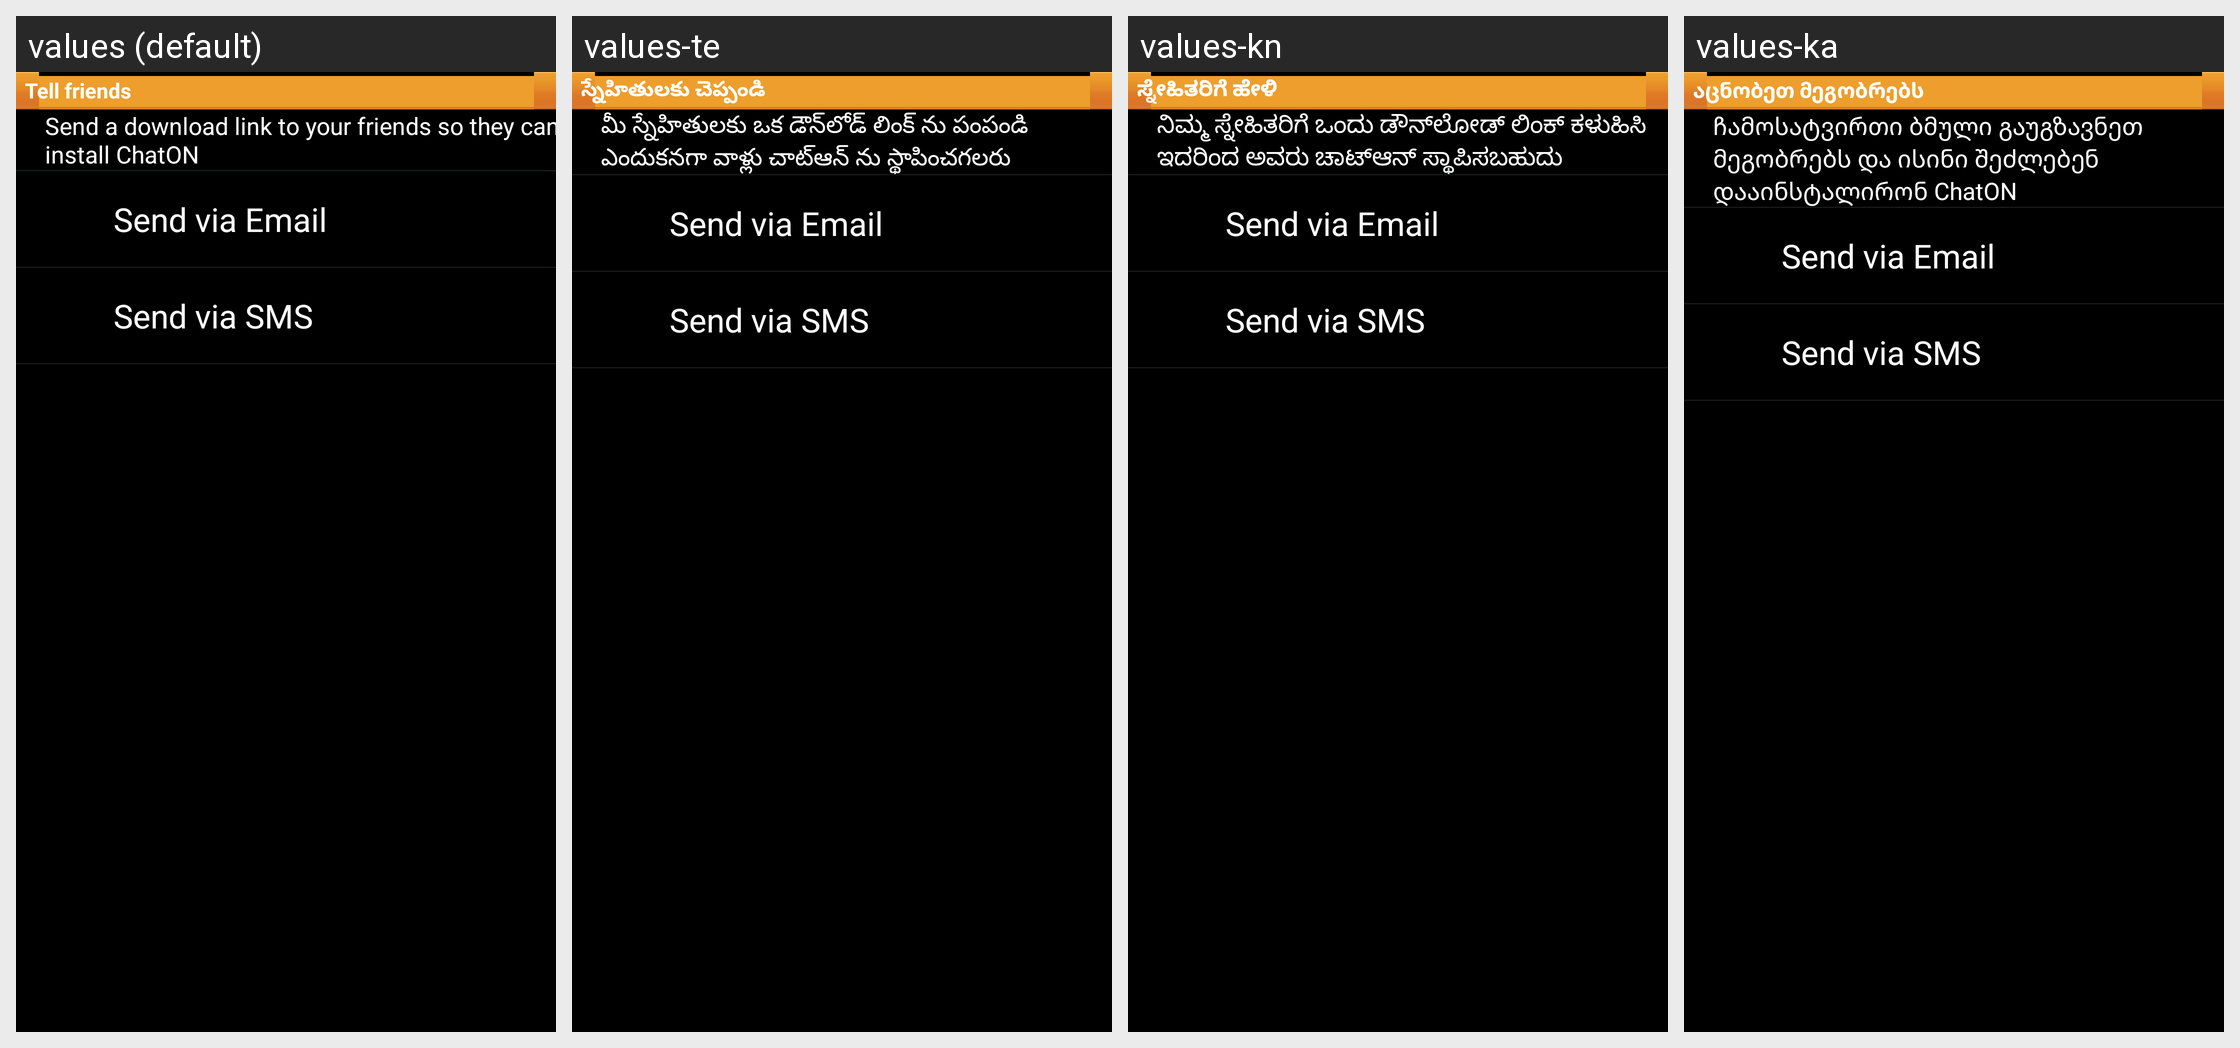

This grid shows one Android layout under several languages. Give, for every string resource on the screen, its name, the default text and each shown locale's text.
Android screen res/layout/layout_tell_friends.xml rendered under 4 locales, left to right: values (default), values-te, values-kn, values-ka. Device: Nexus 5 (rendered at 1080×1920; each locale shown at half size, 540×960, under a caption strip naming it); theme MainCustomTheme.
Other locales in the repository, not shown: values-ar, values-bg, values-bn, values-ca, values-cs, values-da, values-de, values-el, values-en-rPH, values-en-rUS, values-es, values-es-rUS, values-et, values-fa, values-fi, values-fr, values-fr-rCA, values-gu, values-he, values-hi, values-hr, values-hu, values-in, values-is, values-it, values-iw, values-ja, values-kk, values-ko, values-lt, values-lv, values-ml, values-mr, values-ms, values-nb, values-ne, values-nl, values-pa, values-pl, values-pt, values-pt-rBR, values-ro, values-ru, values-si, values-sk, values-sl, values-sr, values-sv, values-ta, values-th, values-tr, values-uk, values-ur, values-uz, values-vi, values-zh-rCN, values-zh-rHK, values-zh-rSG, values-zh-rTW.
Strings drawn on this screen, with the default value and each locale's value (text and hints the layout hard-codes, and strings that could not be matched under every locale, appear in the picture but are not listed):

settings_invite_friend
  values: Tell friends
  values-te: స్నేహితులకు చెప్పండి
  values-kn: ಸ್ನೇಹಿತರಿಗೆ ಹೇಳಿ
  values-ka: აცნობეთ მეგობრებს

setting_tell_friends
  values: Send a download link to your friends so they can install ChatON
  values-te: మీ స్నేహితులకు ఒక డౌన్‌లోడ్ లింక్ ను పంపండి ఎందుకనగా వాళ్లు చాట్ఆన్ ను స్థాపించగలరు
  values-kn: ನಿಮ್ಮ ಸ್ನೇಹಿತರಿಗೆ ಒಂದು ಡೌನ್‌ಲೋಡ್ ಲಿಂಕ್ ಕಳುಹಿಸಿ ಇದರಿಂದ ಅವರು ಚಾಟ್‌ಆನ್ ಸ್ಥಾಪಿಸಬಹುದು
  values-ka: ჩამოსატვირთი ბმული გაუგზავნეთ მეგობრებს და ისინი შეძლებენ დააინსტალირონ ChatON

setting_tell_friends_email_text
  values: Send via Email
  values-te: Send via Email  [not translated; the default value is used]
  values-kn: Send via Email  [not translated; the default value is used]
  values-ka: Send via Email  [not translated; the default value is used]

setting_tell_frinends_sms_text
  values: Send via SMS
  values-te: Send via SMS  [not translated; the default value is used]
  values-kn: Send via SMS  [not translated; the default value is used]
  values-ka: Send via SMS  [not translated; the default value is used]
